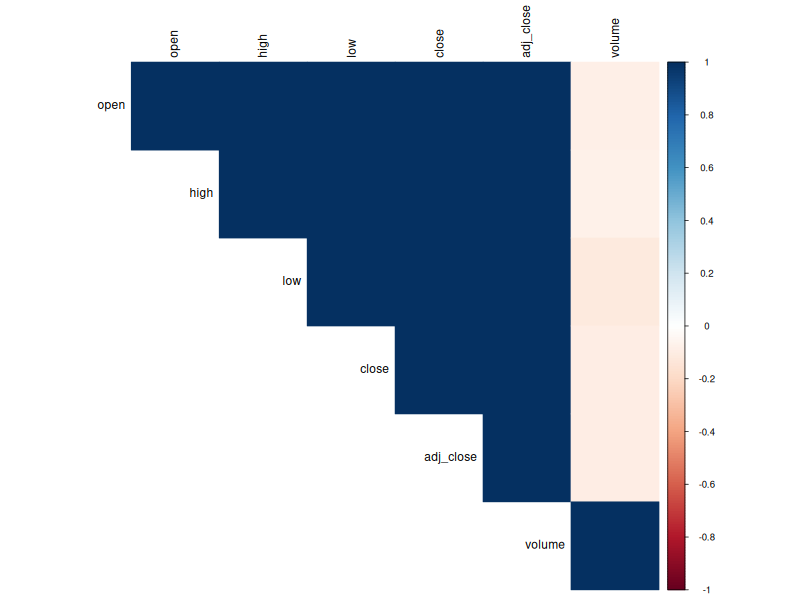

Values plotted in this chart, from the file beside it:
, open, high, low, close, adj_close, volume
open, 1, 0.999, 0.9986, 0.9976, 0.9976, -0.088
high, 0.999, 1, 0.9982, 0.9987, 0.9987, -0.07339
low, 0.9986, 0.9982, 1, 0.9988, 0.9988, -0.1151
close, 0.9976, 0.9987, 0.9988, 1, 1, -0.09677
adj_close, 0.9976, 0.9987, 0.9988, 1, 1, -0.09677
volume, -0.088, -0.07339, -0.1151, -0.09677, -0.09677, 1
